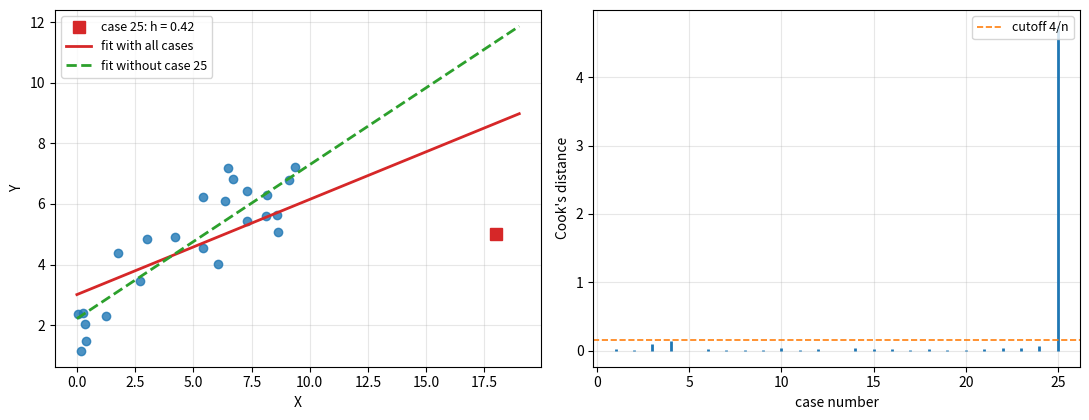

Python code for this plot:
"""One case with high leverage and a large residual: the fit with and without it, and Cook's distances."""

import numpy as np
import matplotlib.pyplot as plt

rng = np.random.default_rng(0)
n = 25
x = np.append(rng.uniform(0, 10, n - 1), 18.0)
y = 2 + 0.5 * x + rng.normal(0, 1, n)
y[-1] = 2 + 0.5 * 18 - 6.0
X = np.column_stack([np.ones(n), x])
XtXinv = np.linalg.inv(X.T @ X)
b = XtXinv @ X.T @ y
e = y - X @ b
h = np.einsum("ij,jk,ik->i", X, XtXinv, X)
p = 2
mse = e @ e / (n - p)
cook = e ** 2 / (p * mse) * h / (1 - h) ** 2
b_del = np.linalg.lstsq(X[:-1], y[:-1], rcond=None)[0]

fig, axes = plt.subplots(1, 2, figsize=(11, 4.3))
ax = axes[0]
grid = np.array([0, 19])
ax.plot(x[:-1], y[:-1], "o", color="C0", alpha=0.8)
ax.plot(x[-1], y[-1], "s", color="C3", ms=8, label=f"case {n}: h = {h[-1]:.2f}")
ax.plot(grid, b[0] + b[1] * grid, color="C3", lw=2, label="fit with all cases")
ax.plot(grid, b_del[0] + b_del[1] * grid, color="C2", lw=2, ls="--", label=f"fit without case {n}")
ax.set_xlabel("X")
ax.set_ylabel("Y")
ax.legend(fontsize=9)
ax.grid(alpha=0.3)
ax = axes[1]
idx = np.arange(1, n + 1)
ax.vlines(idx, 0, cook, color="C0", lw=2)
ax.axhline(4 / n, color="C1", ls="--", lw=1.2, label="cutoff 4/n")
ax.set_xlabel("case number")
ax.set_ylabel("Cook's distance")
ax.legend(fontsize=9)
ax.grid(alpha=0.3)
fig.tight_layout()
